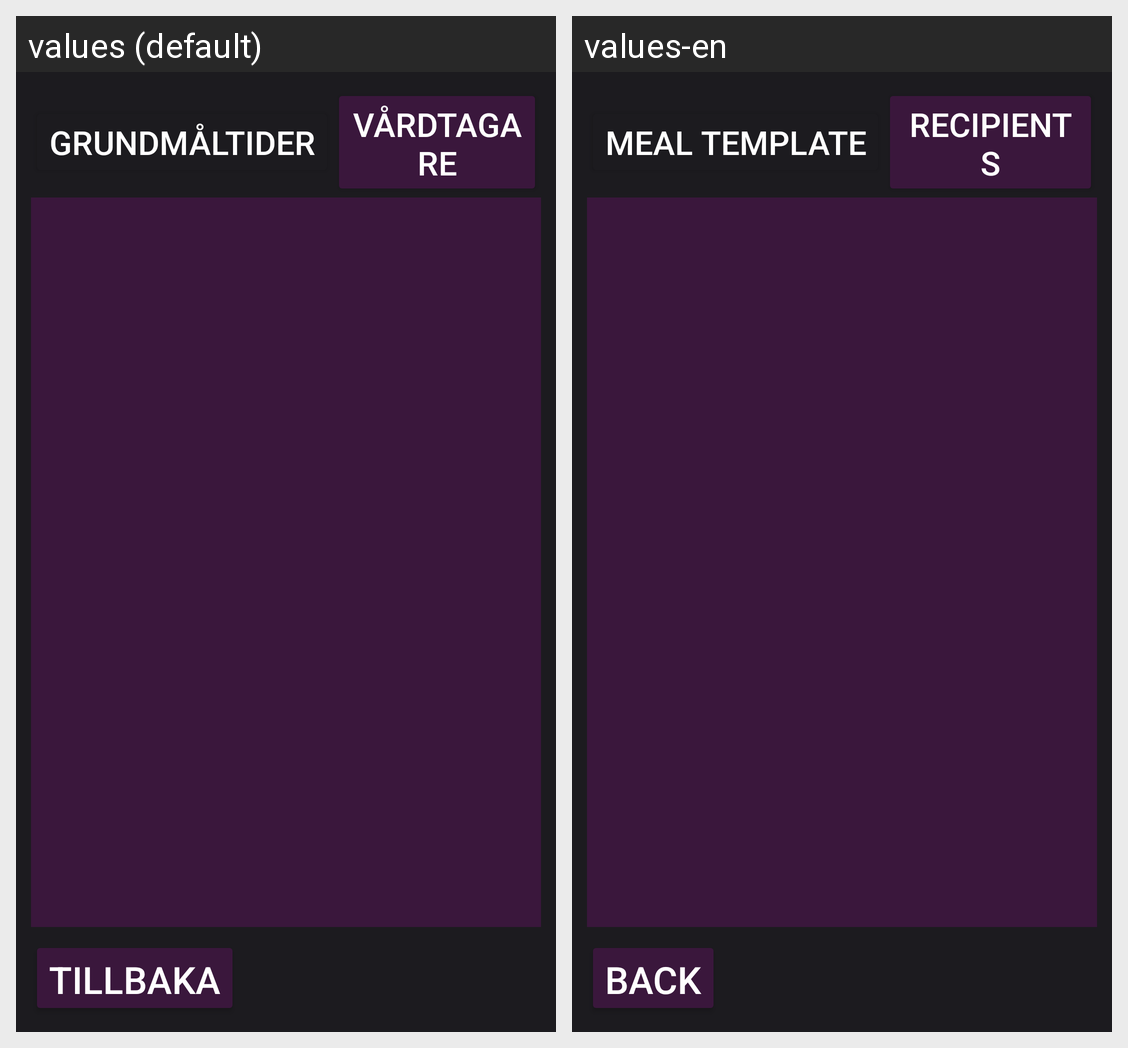

The Android screen above is rendered under two locales of the same app. Produce the string resources it draws, with the default and per-locale values.
Android screen res/layout/activity_meal_manage.xml rendered under 2 locales, left to right: values (default), values-en. Device: Nexus 5 (rendered at 1080×1920; each locale shown at half size, 540×960, under a caption strip naming it); theme Theme.Material3.Dark.
Strings drawn on this screen, with the default value and each locale's value (text and hints the layout hard-codes, and strings that could not be matched under every locale, appear in the picture but are not listed):

str_template_meals
  values: Grundmåltider
  values-en: Meal template

str_recipients
  values: Vårdtagare
  values-en: Recipients

str_back
  values: Tillbaka
  values-en: Back
